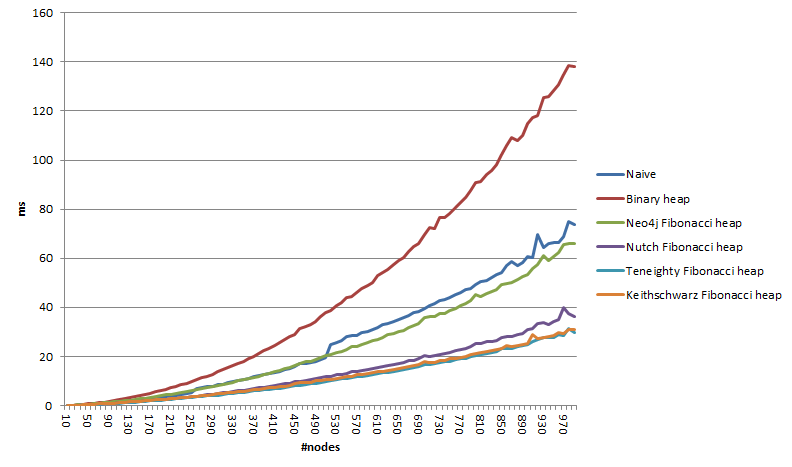

Source data for this figure (header and first rows):
10.0, 0.3, 18.0, 0.021139928571428573, 0.033267571428571424, 0.04207028571428572, 0.028332571428571426, 0.032013, 0.03468935714285714, 
20.0, 0.3, 82.0, 0.07258, 0.1526, 0.1368, 0.08981, 0.09681, 0.09926, 
30.0, 0.3, 212.0, 0.135, 0.2991, 0.2581, 0.173, 0.1786, 0.1948, 
40.0, 0.3, 402.0, 0.2349, 0.4612, 0.396, 0.2585, 0.2529, 0.2844, 
50.0, 0.3, 652.0, 0.3328, 0.6845, 0.5509, 0.3707, 0.3487, 0.3946, 
60.0, 0.3, 962.0, 0.4296, 0.9077, 0.7117, 0.4598, 0.4483, 0.4966, 
70.0, 0.3, 1332, 0.6435, 1.139, 0.9082, 0.5786, 0.5546, 0.6243, 
80.0, 0.3, 1762, 0.7588, 1.423, 1.089, 0.6933, 0.6551, 0.7567, 
90.0, 0.3, 2252, 0.9274, 1.713, 1.313, 0.8228, 0.7844, 0.8913, 
100.0, 0.3, 2802, 1.068, 2.032, 1.505, 0.9501, 0.8903, 0.9984, 
110.0, 0.3, 3412, 1.246, 2.407, 1.726, 1.094, 1.01, 1.134, 
120.0, 0.3, 4082, 1.429, 2.844, 1.967, 1.232, 1.148, 1.294, 
130.0, 0.3, 4812, 1.915, 3.169, 2.232, 1.392, 1.283, 1.439, 
140.0, 0.3, 5602, 2.129, 3.596, 2.5, 1.529, 1.419, 1.606, 
150.0, 0.3, 6452, 2.382, 4.097, 2.775, 1.713, 1.557, 1.753, 
160.0, 0.3, 7362, 2.583, 4.534, 3.028, 1.86, 1.718, 1.944, 
170.0, 0.3, 8332, 2.854, 4.953, 3.337, 2.024, 1.874, 2.12, 
180.0, 0.3, 9362, 3.113, 5.578, 3.631, 2.205, 2.019, 2.265, 
190.0, 0.3, 10452, 3.388, 6.057, 3.963, 2.399, 2.177, 2.474, 
200.0, 0.3, 11602, 3.653, 6.623, 4.317, 2.581, 2.357, 2.651, 
210.0, 0.3, 12812, 3.954, 7.177, 4.63, 2.823, 2.526, 2.778, 
220.0, 0.3, 14082, 4.28, 7.763, 4.952, 2.983, 2.701, 2.995, 
230.0, 0.3, 15412, 4.623, 8.48, 5.303, 3.225, 2.906, 3.237, 
240.0, 0.3, 16802, 4.796, 9.172, 5.687, 3.416, 3.097, 3.396, 
250.0, 0.3, 18252, 5.187, 9.759, 6.085, 3.622, 3.273, 3.593, 
260.0, 0.3, 19762, 6.774, 10.53, 6.561, 3.869, 3.481, 3.789, 
270.0, 0.3, 21332, 7.176, 11.37, 6.884, 4.105, 3.719, 4.045, 
280.0, 0.3, 22962, 7.575, 11.97, 7.326, 4.408, 3.888, 4.274, 
290.0, 0.3, 24652, 7.921, 12.83, 7.699, 4.636, 4.049, 4.454, 
300.0, 0.3, 26402, 8.362, 13.66, 8.213, 4.921, 4.253, 4.708, 
310.0, 0.3, 28212, 8.764, 14.56, 8.606, 5.118, 4.494, 4.963, 
320.0, 0.3, 30082, 9.29, 15.4, 9.074, 5.382, 4.738, 5.154, 
330.0, 0.3, 32012, 9.652, 16.25, 9.486, 5.675, 4.961, 5.385, 
340.0, 0.3, 34002, 10.18, 17.05, 10.04, 5.971, 5.15, 5.629, 
350.0, 0.3, 36052, 10.6, 18.13, 10.54, 6.311, 5.475, 5.912, 
360.0, 0.3, 38162, 11.03, 19.17, 10.96, 6.595, 5.715, 6.171, 
370.0, 0.3, 40332, 11.63, 20.09, 11.48, 6.89, 5.918, 6.441, 
380.0, 0.3, 42562, 12.1, 21.24, 11.98, 7.142, 6.18, 6.654, 
390.0, 0.3, 44852, 12.52, 22.47, 12.58, 7.463, 6.366, 6.916, 
400.0, 0.3, 47202, 13.06, 23.4, 13.1, 7.808, 6.653, 7.228, 
410.0, 0.3, 49612, 13.5, 24.27, 13.77, 8.02, 6.974, 7.484, 
420.0, 0.3, 52082, 13.97, 25.55, 14.26, 8.414, 7.135, 7.699, 
430.0, 0.3, 54612, 14.62, 26.74, 14.92, 8.857, 7.495, 7.901, 
440.0, 0.3, 57202, 15.16, 28.31, 15.47, 9.095, 7.772, 8.266, 
450.0, 0.3, 59852, 15.75, 29.07, 16.13, 9.981, 8.137, 8.826, 
460.0, 0.3, 62562, 17, 31.25, 16.99, 9.801, 8.341, 9.249, 
470.0, 0.3, 65332, 17.1, 32.22, 17.81, 10.21, 8.761, 9.461, 
480.0, 0.3, 68162, 17.59, 33.09, 17.98, 10.49, 8.895, 9.448, 
490.0, 0.3, 71052, 17.98, 34.28, 18.9, 11.11, 9.161, 10.2, 
500.0, 0.3, 74002, 18.93, 36.07, 19.37, 11.3, 9.54, 10.11, 
510.0, 0.3, 77012, 19.45, 37.8, 20.37, 11.62, 9.882, 10.49, 
520.0, 0.3, 80082, 25.04, 38.87, 20.68, 12, 10.07, 10.69, 
530.0, 0.3, 83212, 25.83, 40.67, 21.43, 12.44, 10.4, 11.12, 
540.0, 0.3, 86402, 26.61, 41.83, 21.97, 12.73, 10.89, 11.5, 
550.0, 0.3, 89652, 27.92, 43.93, 22.86, 13.17, 11.07, 11.75, 
560.0, 0.3, 92962, 28.47, 44.4, 24.08, 13.73, 11.4, 12.02, 
570.0, 0.3, 96332, 28.71, 46.06, 23.87, 14.03, 11.75, 12.64, 
580.0, 0.3, 99762, 29.55, 47.62, 24.72, 14.25, 11.86, 12.61, 
590.0, 0.3, 103252, 30.21, 48.86, 25.5, 14.58, 12.3, 13.04, 
600.0, 0.3, 106802, 31.05, 50.1, 26.39, 15.06, 12.55, 13.31, 
610.0, 0.3, 110412, 31.84, 52.94, 27.05, 15.62, 12.93, 13.67, 
... 38 more rows
